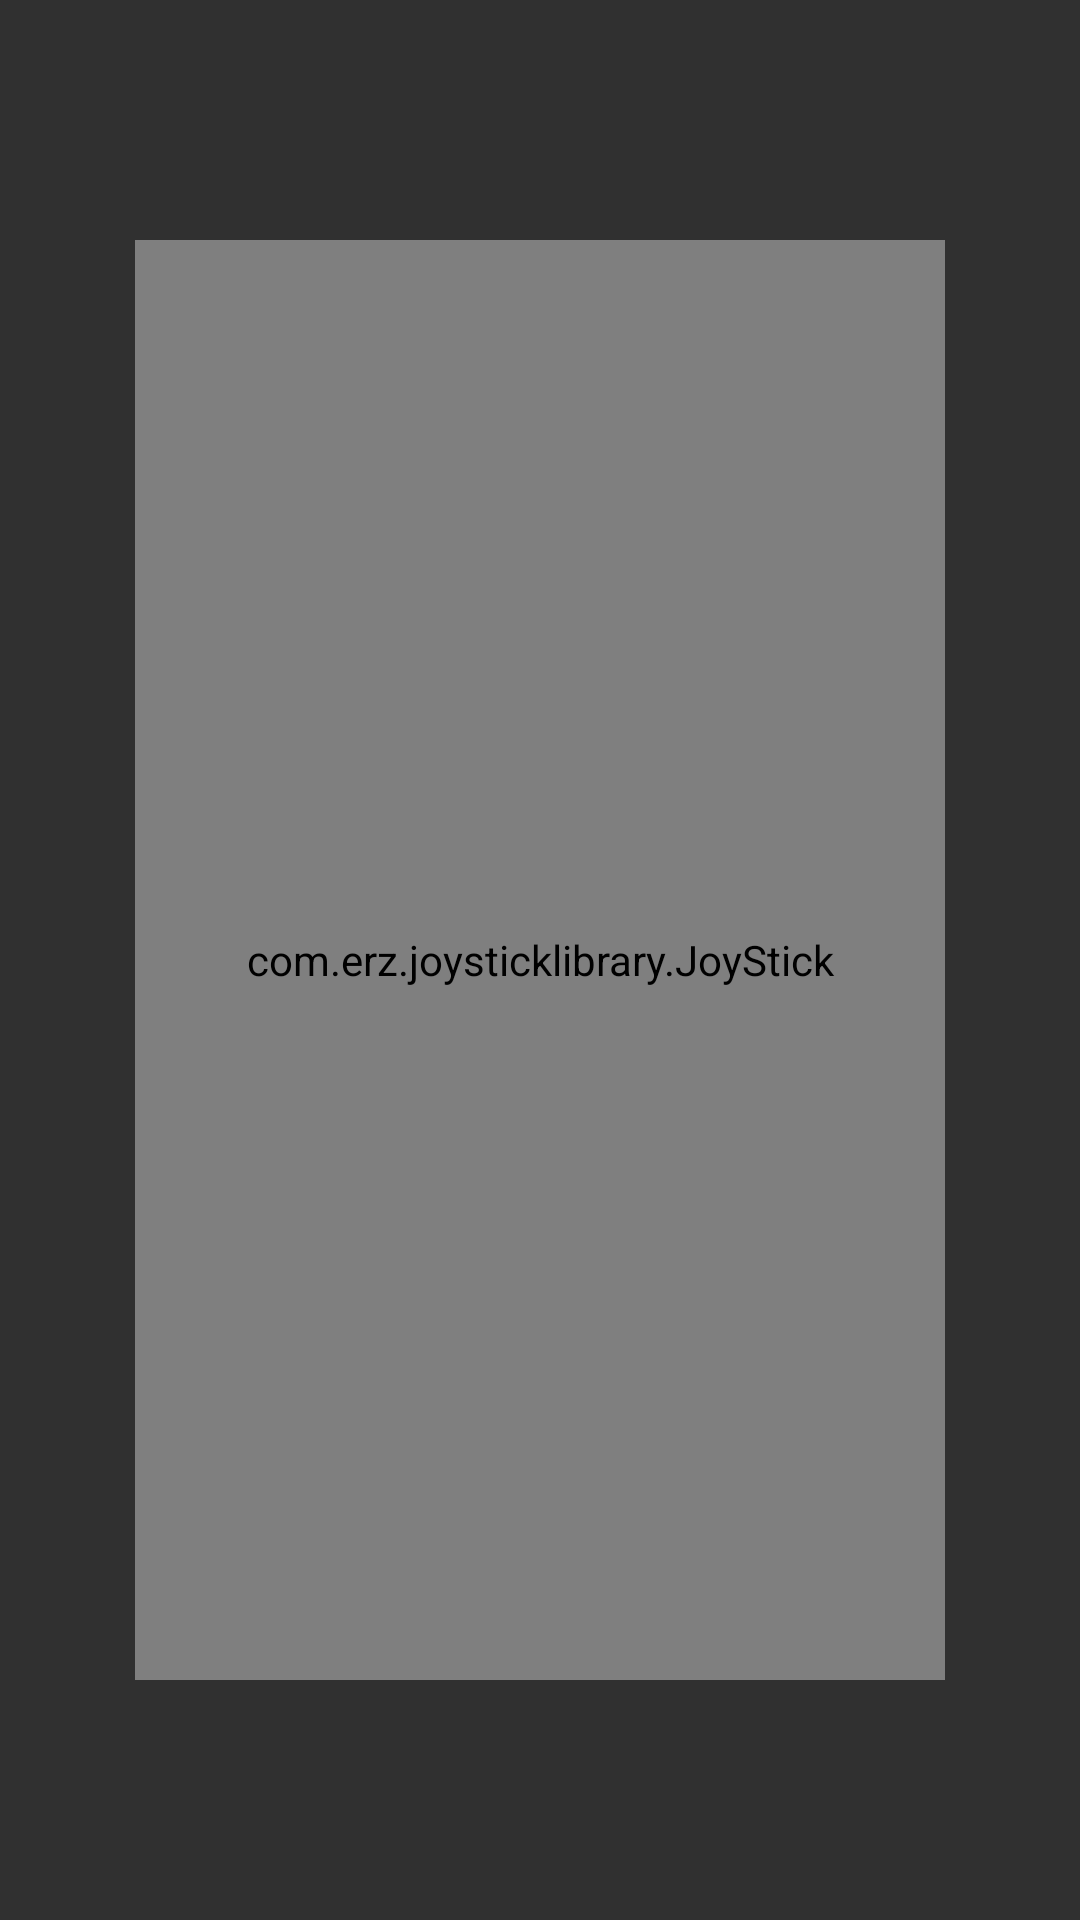

The Android layout XML behind this screen, and the referenced resources:
<!-- AndroidManifest.xml: application theme AppTheme -->
<!-- res/layout/activity_main.xml -->
<?xml version="1.0" encoding="utf-8"?>
<layout
        xmlns:android="http://schemas.android.com/apk/res/android"
        xmlns:tools="http://schemas.android.com/tools"
        xmlns:app="http://schemas.android.com/apk/res-auto">
    <android.support.constraint.ConstraintLayout
            android:layout_width="match_parent"
            android:layout_height="match_parent"
            tools:context=".MainActivity">

        <com.erz.joysticklibrary.JoyStick
                android:id="@+id/joystick"
                android:layout_width="0dp"
                android:layout_height="0dp"
                app:layout_constraintTop_toTopOf="@id/top"
                app:layout_constraintLeft_toLeftOf="@id/left"
                app:layout_constraintRight_toRightOf="@id/right"
                app:layout_constraintBottom_toBottomOf="@id/bottom"
                app:percentage="35"
                app:backgroundDrawable="@drawable/racing"
                app:buttonDrawable="@drawable/circle"
        />
        <android.support.constraint.Guideline
                android:layout_width="wrap_content"
                android:layout_height="wrap_content"
                app:layout_constraintGuide_percent=".125"
                android:id="@+id/left"
                android:orientation="vertical"/>
        <android.support.constraint.Guideline
                android:layout_width="wrap_content"
                android:layout_height="wrap_content"
                android:id="@+id/right"
                app:layout_constraintGuide_percent=".875"
                android:orientation="vertical"/>

        <android.support.constraint.Guideline
                android:layout_width="wrap_content"
                android:layout_height="wrap_content"
                android:id="@+id/bottom"
                app:layout_constraintGuide_percent=".875"
                android:orientation="horizontal"/>
        <android.support.constraint.Guideline
                android:layout_width="wrap_content"
                android:layout_height="wrap_content"
                android:id="@+id/top"
                app:layout_constraintGuide_percent=".125"
                android:orientation="horizontal"/>


    </android.support.constraint.ConstraintLayout>
</layout>
<!-- resources referenced by this layout -->
<resources>
  <style name="AppTheme" parent="Theme.AppCompat.NoActionBar">
          
          <item name="colorPrimary">@color/colorPrimary</item>
          <item name="colorPrimaryDark">@color/colorPrimaryDark</item>
          <item name="colorAccent">@color/colorAccent</item>
      </style>
  <color name="colorPrimary">#66ff99</color>
  <color name="colorPrimaryDark">#339966</color>
  <color name="colorAccent">#ff6699</color>
</resources>
